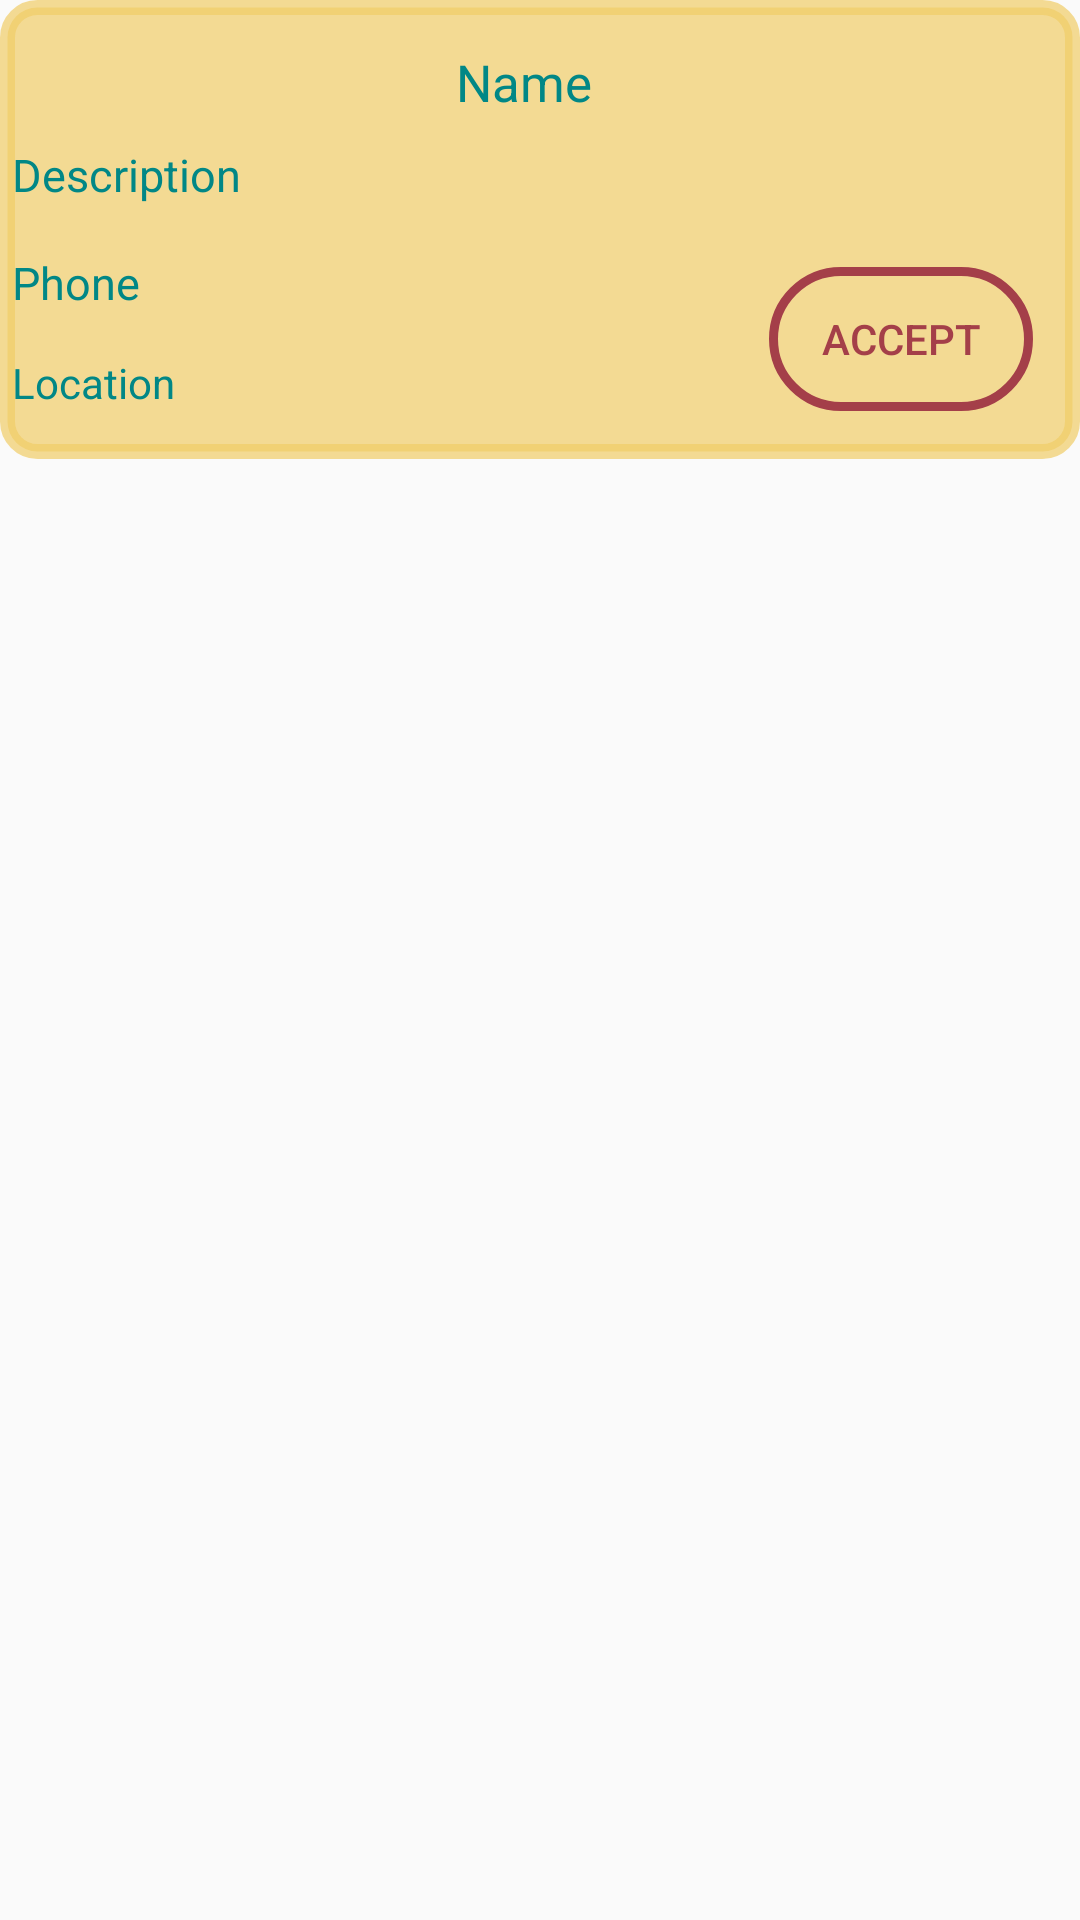

Android layout source for this screen:
<!-- AndroidManifest.xml: application theme Theme.CatchyCareCarpentry -->
<!-- res/layout/fragment_pending_request.xml -->
<?xml version="1.0" encoding="utf-8"?>

    <FrameLayout xmlns:android="http://schemas.android.com/apk/res/android"
        xmlns:app="http://schemas.android.com/apk/res-auto"
        xmlns:tools="http://schemas.android.com/tools"
        android:layout_width="match_parent"
        android:layout_height="wrap_content"
        android:layout_marginLeft="20dp"
        android:layout_marginRight="20dp"
        android:layout_marginTop="10dp"
    tools:context=".fragments.PendingRequestFragment">

    <androidx.constraintlayout.widget.ConstraintLayout
        android:id="@+id/viewId222"
        android:layout_width="match_parent"
        android:layout_height="153dp"
        android:background="@drawable/recyclerview_components"
        android:backgroundTint="#B2F1CD68"
        app:layout_constraintBottom_toTopOf="@+id/UpdateButton"
        app:layout_constraintTop_toTopOf="@+id/UpdateButton">

        <TextView
            android:id="@+id/pendingName"
            android:layout_width="wrap_content"
            android:layout_height="wrap_content"

            android:layout_marginStart="152dp"
            android:layout_marginTop="16dp"
            android:text="Name"
            android:textColor="@color/teal_700"
            android:textSize="17sp"
            app:layout_constraintStart_toStartOf="parent"
            app:layout_constraintTop_toTopOf="parent" />

        <TextView
            android:id="@+id/pendingDescription"
            android:layout_width="wrap_content"
            android:layout_height="wrap_content"
            android:layout_marginStart="4dp"
            android:layout_marginTop="48dp"

            android:text="Description"
            android:textColor="@color/teal_700"
            android:textSize="15sp"
            app:layout_constraintStart_toStartOf="parent"
            app:layout_constraintTop_toTopOf="parent" />

        <TextView
            android:id="@+id/pendingPhone"
            android:layout_width="wrap_content"
            android:layout_height="wrap_content"

            android:text="Phone"
            android:textColor="@color/teal_700"
            android:textSize="15sp"
            app:layout_constraintBottom_toBottomOf="parent"
            app:layout_constraintStart_toStartOf="@+id/pendingDescription"
            app:layout_constraintTop_toTopOf="parent"
            app:layout_constraintVertical_bias="0.634" />

        <TextView
            android:id="@+id/pendingLocation"
            android:layout_width="wrap_content"
            android:layout_height="wrap_content"
            android:layout_marginStart="4dp"
            android:layout_marginTop="5dp"
            android:layout_marginBottom="10dp"
            android:text="Location"
            android:textColor="@color/teal_700"
            app:layout_constraintBottom_toBottomOf="parent"
            app:layout_constraintStart_toStartOf="parent"
            app:layout_constraintTop_toBottomOf="@+id/pendingPhone"
            app:layout_constraintVertical_bias="0.6" />

        <Button
            android:id="@+id/UpdateButton"
            android:layout_width="wrap_content"
            android:layout_height="wrap_content"
            android:layout_marginBottom="16dp"
            android:background="@drawable/btn_bg"
            android:enabled="false"
            android:text="Accept"
            android:textColor="@color/Pink"
            app:layout_constraintBottom_toBottomOf="parent"
            app:layout_constraintEnd_toEndOf="parent"
            app:layout_constraintHorizontal_bias="0.943"
            app:layout_constraintStart_toStartOf="parent" />


    </androidx.constraintlayout.widget.ConstraintLayout>
</FrameLayout>
<!-- resources referenced by this layout -->
<resources>
  <color name="Pink">#A43F49</color>
  <color name="teal_700">#FF018786</color>
  <!-- drawable btn_bg (drawable) -->
  <?xml version="1.0" encoding="utf-8"?>
  
  <shape xmlns:android="http://schemas.android.com/apk/res/android">
      <stroke android:width="3dp" android:color="@color/Pink" />
      <corners android:radius="40dp"/>
  </shape>
  <!-- drawable recyclerview_components (drawable) -->
  <?xml version="1.0" encoding="utf-8"?>
  
  <shape xmlns:android="http://schemas.android.com/apk/res/android">
  
      <stroke android:color="@color/teal_700" android:width="5dp"/>
      <corners android:radius="10dp" />
  </shape>
  <style name="Theme.CatchyCareCarpentry" parent="Theme.AppCompat.DayNight.NoActionBar">
          
          <item name="colorPrimary">@color/purple_500</item>
          <item name="colorPrimaryVariant">#161616</item>
          <item name="colorOnPrimary">@color/white</item>
          
          <item name="colorSecondary">@color/teal_200</item>
          <item name="colorSecondaryVariant">@color/teal_700</item>
          <item name="colorOnSecondary">@color/black</item>
          
          <item name="android:statusBarColor" tools:targetApi="l">?attr/colorPrimaryVariant</item>
          
          <item name="android:windowContentTransitions">true</item>
      </style>
  <color name="purple_500">#FF6200EE</color>
  <color name="white">#FFFFFFFF</color>
  <color name="teal_200">#FF03DAC5</color>
  <color name="black">#FF000000</color>
</resources>
